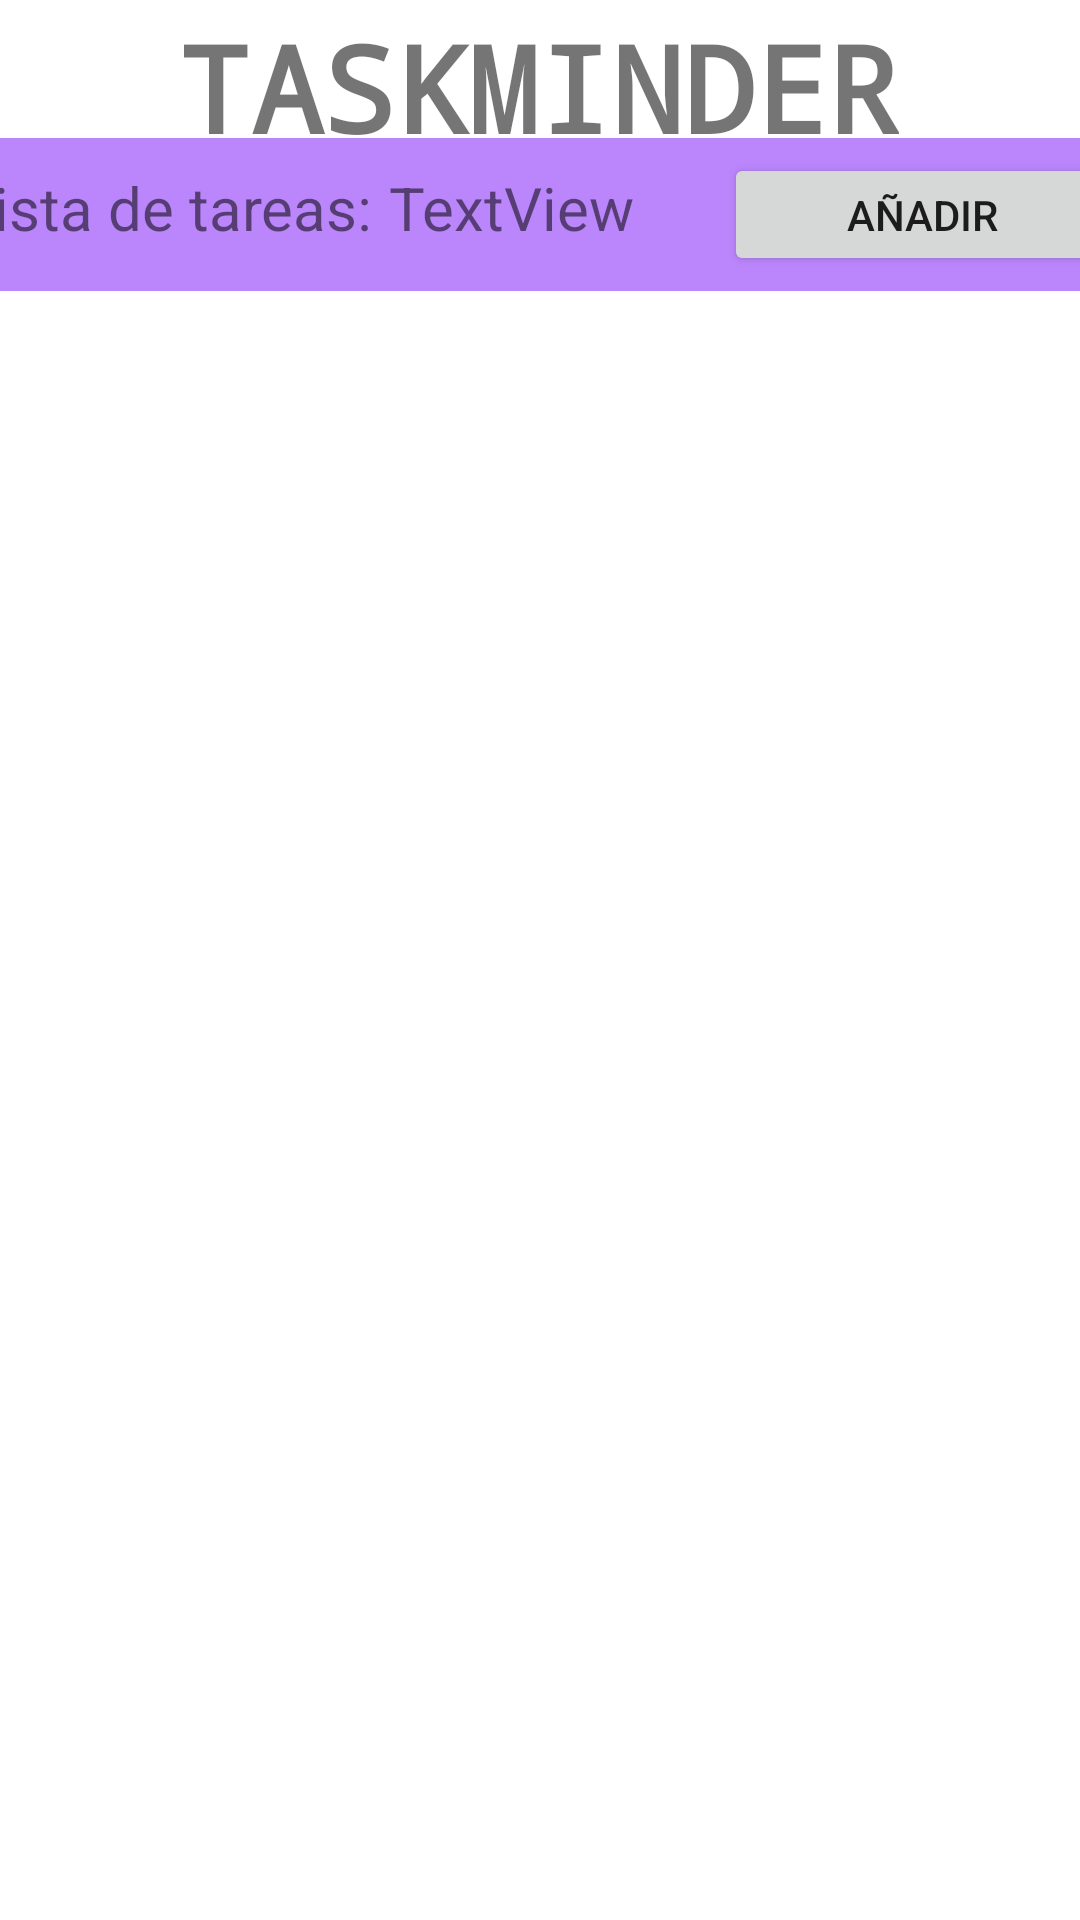

Write the Android layout XML for this screen, with the resource values it uses.
<!-- AndroidManifest.xml: application theme Theme.ListaCompra4 -->
<!-- res/layout/activity_main.xml -->
<?xml version="1.0" encoding="utf-8"?>
<androidx.constraintlayout.widget.ConstraintLayout xmlns:android="http://schemas.android.com/apk/res/android"
    xmlns:app="http://schemas.android.com/apk/res-auto"
    xmlns:tools="http://schemas.android.com/tools"
    android:layout_width="match_parent"
    android:layout_height="match_parent">

    <TextView
        android:id="@+id/tv_taskminder"
        android:layout_width="wrap_content"
        android:layout_height="wrap_content"
        android:layout_marginTop="12dp"
        android:fontFamily="monospace"
        android:text="@string/app_name"
        android:textIsSelectable="false"
        android:textSize="40sp"
        android:textStyle="bold"
        app:layout_constraintBottom_toTopOf="@+id/linearLayout2"
        app:layout_constraintEnd_toEndOf="parent"
        app:layout_constraintHorizontal_bias="0.497"
        app:layout_constraintStart_toStartOf="parent"
        app:layout_constraintTop_toTopOf="parent" />

    <ListView
        android:id="@+id/lv_lista"
        android:layout_width="396dp"
        android:layout_height="527dp"
        android:layout_marginBottom="16dp"
        app:layout_constraintBottom_toBottomOf="parent"
        app:layout_constraintEnd_toEndOf="parent"
        app:layout_constraintHorizontal_bias="0.533"
        app:layout_constraintStart_toStartOf="parent" />

    <LinearLayout
        android:id="@+id/linearLayout2"
        android:layout_width="396dp"
        android:layout_height="wrap_content"
        android:background="@color/purple_200"
        android:backgroundTint="@color/purple_200"
        android:orientation="horizontal"
        android:padding="5sp"
        app:layout_constraintBottom_toTopOf="@+id/lv_lista"
        app:layout_constraintEnd_toEndOf="parent"
        app:layout_constraintStart_toStartOf="parent">

        <TextView
            android:id="@+id/textView"
            android:layout_width="44dp"
            android:layout_height="wrap_content"
            android:layout_weight="1"
            android:text="@string/tv_lista"
            android:textSize="20sp" />

        <TextView
            android:id="@+id/tv_filtro"
            android:layout_width="13dp"
            android:layout_height="wrap_content"
            android:layout_weight="1"
            android:text="TextView"
            android:textSize="20sp"
            app:layout_constraintEnd_toEndOf="parent"
            app:layout_constraintStart_toStartOf="parent" />

        <Button
            android:id="@+id/bt_add"
            android:layout_width="132dp"
            android:layout_height="41dp"
            android:text="@string/bt_add" />

    </LinearLayout>
</androidx.constraintlayout.widget.ConstraintLayout>
<!-- resources referenced by this layout -->
<resources>
  <color name="purple_200">#FFBB86FC</color>
  <string name="app_name">TASKMINDER</string>
  
      //menus
  <string name="bt_add">Añadir</string>
  <string name="tv_lista">Lista de tareas: </string>
  <style name="Theme.ListaCompra4" parent="Theme.MaterialComponents.DayNight.DarkActionBar">
          
          <item name="colorPrimary">@color/purple_500</item>
          <item name="colorPrimaryVariant">@color/purple_700</item>
          <item name="colorOnPrimary">@color/white</item>
          
          <item name="colorSecondary">@color/teal_200</item>
          <item name="colorSecondaryVariant">@color/teal_700</item>
          <item name="colorOnSecondary">@color/black</item>
          
          <item name="android:statusBarColor" tools:targetApi="l">?attr/colorPrimaryVariant</item>
          
      </style>
  <color name="purple_500">#FF6200EE</color>
  <color name="purple_700">#FF3700B3</color>
  <color name="white">#FFFFFFFF</color>
  <color name="teal_200">#FF03DAC5</color>
  <color name="teal_700">#FF018786</color>
  <color name="black">#FF000000</color>
</resources>
